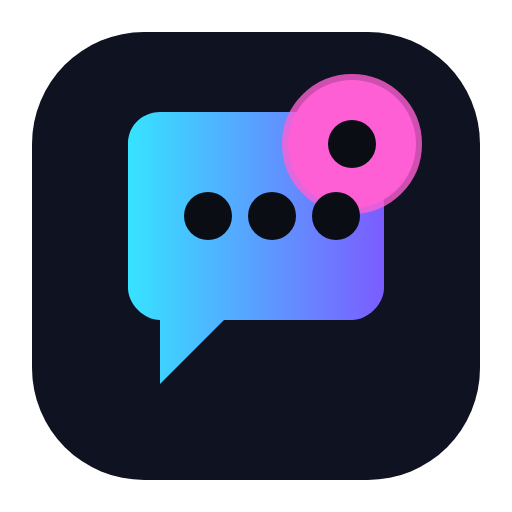
t = 0.00 s
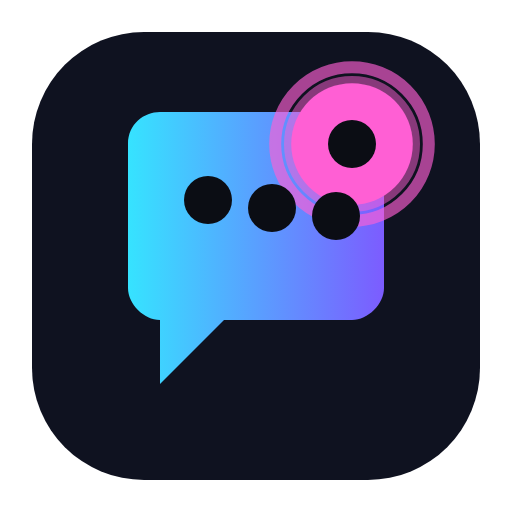
t = 0.30 s
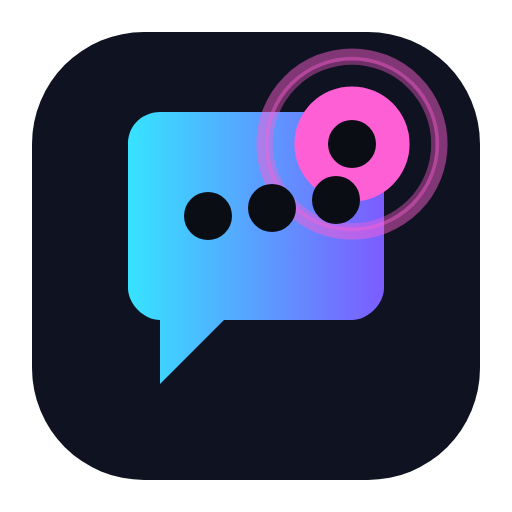
t = 0.60 s
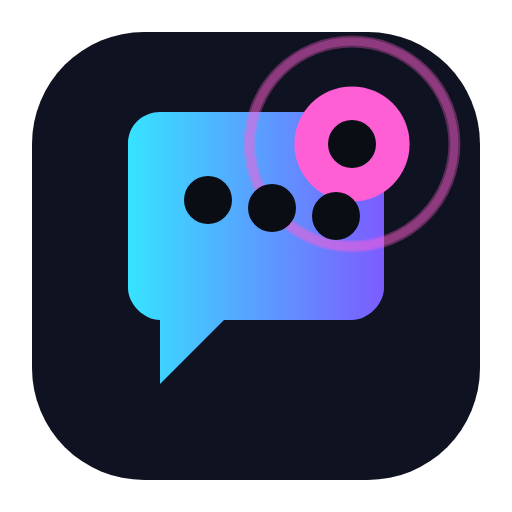
t = 0.90 s
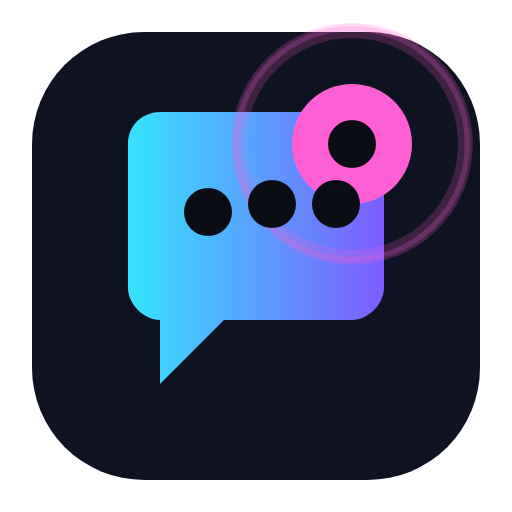
t = 1.13 s
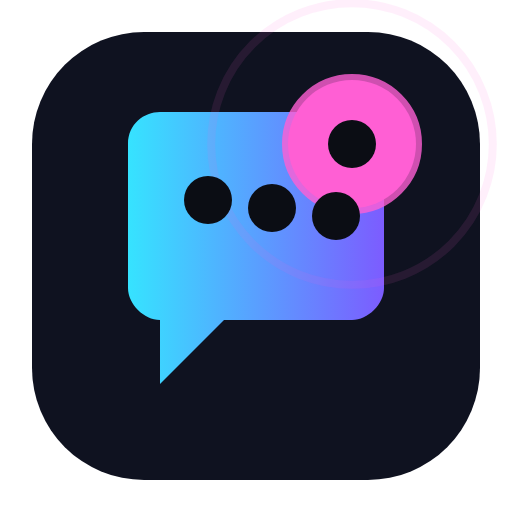
t = 1.50 s

The animated SVG that drew these frames (rendered in a browser with its animation timeline set to each time). Animation: 8 SMIL elements (animate=8); one cycle of 1.80 s, repeats indefinitely.

<svg xmlns="http://www.w3.org/2000/svg" viewBox="0 0 128 128" fill="none">
  <defs>
    <linearGradient id="grad" x1="0%" y1="0%" x2="100%" y2="0%">
      <stop offset="0%" stop-color="#36e3ff"/>
      <stop offset="100%" stop-color="#7c5cff"/>
    </linearGradient>
  </defs>

  <!-- Rounded square background -->
  <rect x="8" y="8" width="112" height="112" rx="28" fill="#0f1220"/>

  <!-- Chat bubble -->
  <path
    d="M32 36
       C32 31 36 28 40 28
       L88 28
       C92 28 96 31 96 36
       L96 72
       C96 76 92 80 88 80
       L56 80
       L40 96
       L40 80
       C36 80 32 76 32 72
       Z"
    fill="url(#grad)"
  />

  <!-- Ping waves (animated) -->
  <g transform="translate(88, 36)">
    <circle cx="0" cy="0" r="20" fill="none" stroke="#ff5fd4" stroke-width="3" opacity="0">
      <animate attributeName="r" values="16;32" dur="1.5s" repeatCount="indefinite"/>
      <animate attributeName="opacity" values="0.8;0" dur="1.5s" repeatCount="indefinite"/>
    </circle>
    <circle cx="0" cy="0" r="20" fill="none" stroke="#ff5fd4" stroke-width="2" opacity="0">
      <animate attributeName="r" values="16;40" dur="1.5s" begin="0.3s" repeatCount="indefinite"/>
      <animate attributeName="opacity" values="0.5;0" dur="1.5s" begin="0.3s" repeatCount="indefinite"/>
    </circle>
  </g>

  <!-- Ping indicator (main dot) -->
  <circle cx="88" cy="36" r="16" fill="#ff5fd4">
    <animate attributeName="r" values="16;14;16" dur="1.5s" repeatCount="indefinite"/>
  </circle>
  <circle cx="88" cy="36" r="6" fill="#0b0d14"/>

  <!-- Chat dots (typing animation) -->
  <g fill="#0b0d14">
    <circle cx="52" cy="54" r="6">
      <animate attributeName="cy" values="54;50;54" dur="0.6s" begin="0s" repeatCount="indefinite"/>
    </circle>
    <circle cx="68" cy="54" r="6">
      <animate attributeName="cy" values="54;50;54" dur="0.6s" begin="0.15s" repeatCount="indefinite"/>
    </circle>
    <circle cx="84" cy="54" r="6">
      <animate attributeName="cy" values="54;50;54" dur="0.6s" begin="0.3s" repeatCount="indefinite"/>
    </circle>
  </g>
</svg>
